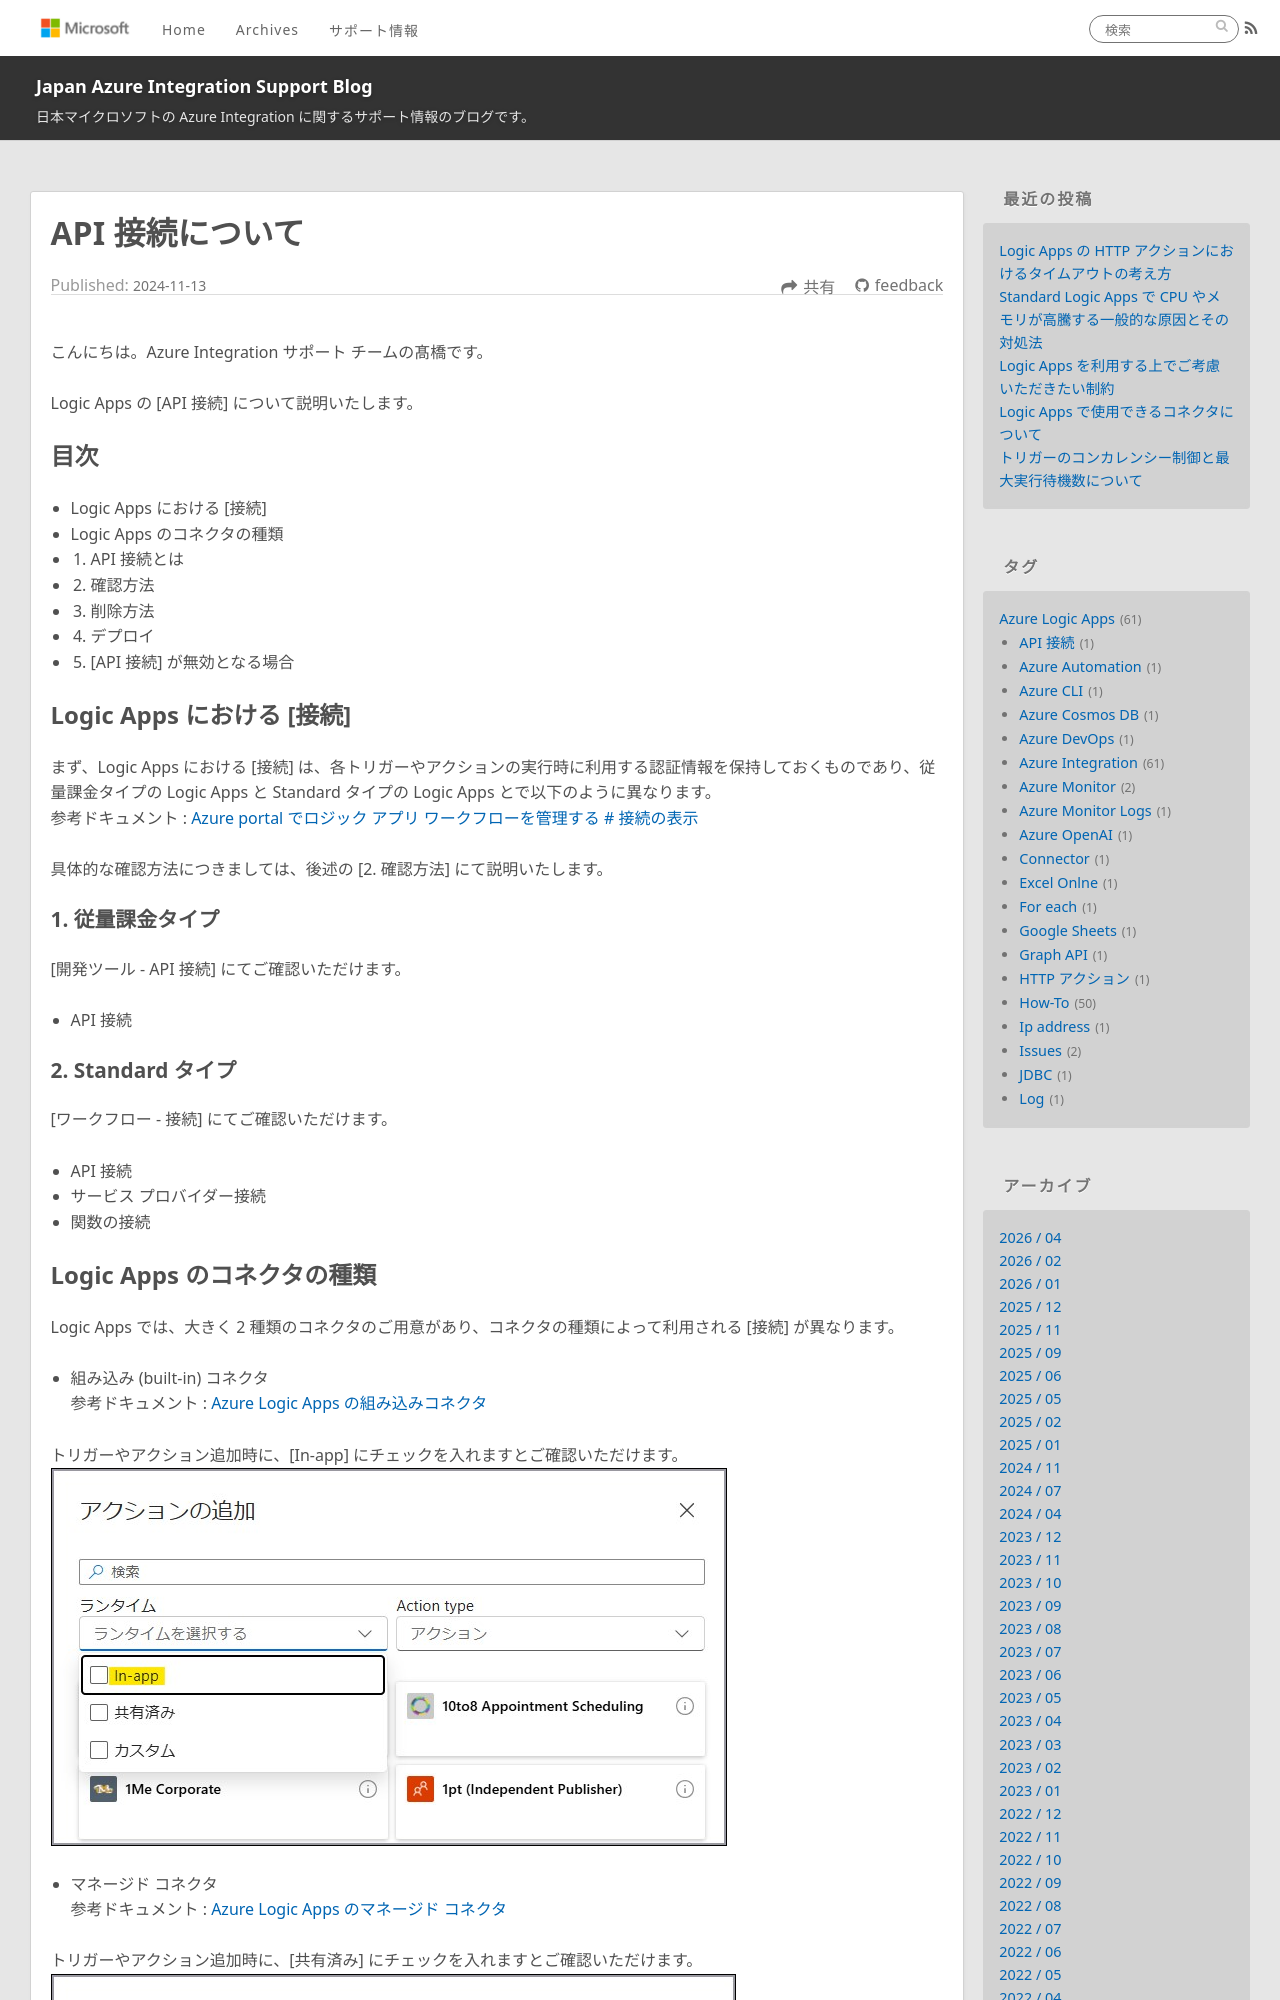

repository: Yiwen-Chen/blog · page: LogicApps/apiConnection/index.html · generator: jekyll

---
title: API 接続について
date: 2024-11-13 00:00:00
tags:
  - How-To
  - Tips
  - Azure Integration
  - Azure Logic Apps
  - API 接続
---

こんにちは。Azure Integration サポート チームの髙橋です。

Logic Apps の [API 接続] について説明いたします。

<!-- more -->

## 目次
- Logic Apps における [接続]
- Logic Apps のコネクタの種類
- 1. API 接続とは
- 2. 確認方法
- 3. 削除方法
- 4. デプロイ
- 5. [API 接続] が無効となる場合

## Logic Apps における [接続]
まず、Logic Apps における [接続] は、各トリガーやアクションの実行時に利用する認証情報を保持しておくものであり、従量課金タイプの Logic Apps と Standard タイプの Logic Apps とで以下のように異なります。
参考ドキュメント : [Azure portal でロジック アプリ ワークフローを管理する # 接続の表示](https://learn.microsoft.com/ja-jp/azure/logic-apps/manage-logic-apps-with-azure-portal?tabs=standard#view-connections)

具体的な確認方法につきましては、後述の [2. 確認方法] にて説明いたします。

### 1. 従量課金タイプ
[開発ツール - API 接続] にてご確認いただけます。

- API 接続

### 2. Standard タイプ
[ワークフロー - 接続] にてご確認いただけます。

- API 接続
- サービス プロバイダー接続
- 関数の接続

## Logic Apps のコネクタの種類
Logic Apps では、大きく 2 種類のコネクタのご用意があり、コネクタの種類によって利用される [接続] が異なります。

- 組み込み (built-in) コネクタ
参考ドキュメント : [Azure Logic Apps の組み込みコネクタ](https://learn.microsoft.com/ja-jp/azure/connectors/built-in)

トリガーやアクション追加時に、[In-app] にチェックを入れますとご確認いただけます。
![](./apiConnection/apiConnection03.jpg)

- マネージド コネクタ
参考ドキュメント : [Azure Logic Apps のマネージド コネクタ](https://learn.microsoft.com/ja-jp/azure/connectors/managed)

トリガーやアクション追加時に、[共有済み] にチェックを入れますとご確認いただけます。
![](./apiConnection/apiConnection04.jpg)
